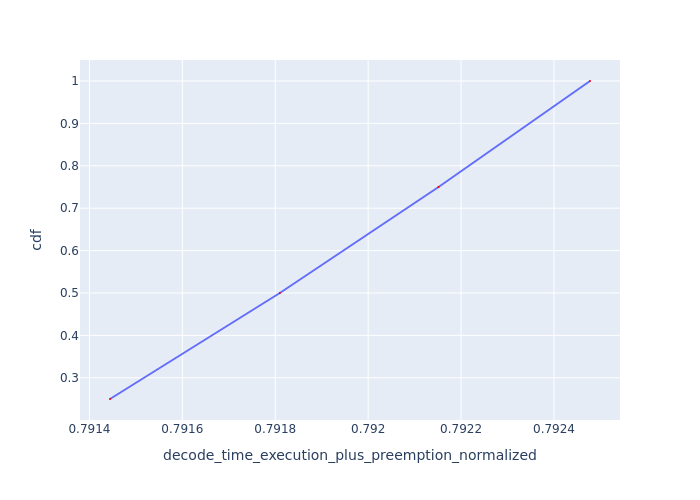

The file beside this chart, header and first rows:
Request Id, decode_time_execution_plus_preemption_no…, cdf
0_3, 0.7914, 0.25
0_2, 0.7918, 0.5
0_1, 0.7922, 0.75
0_0, 0.7925, 1.0
